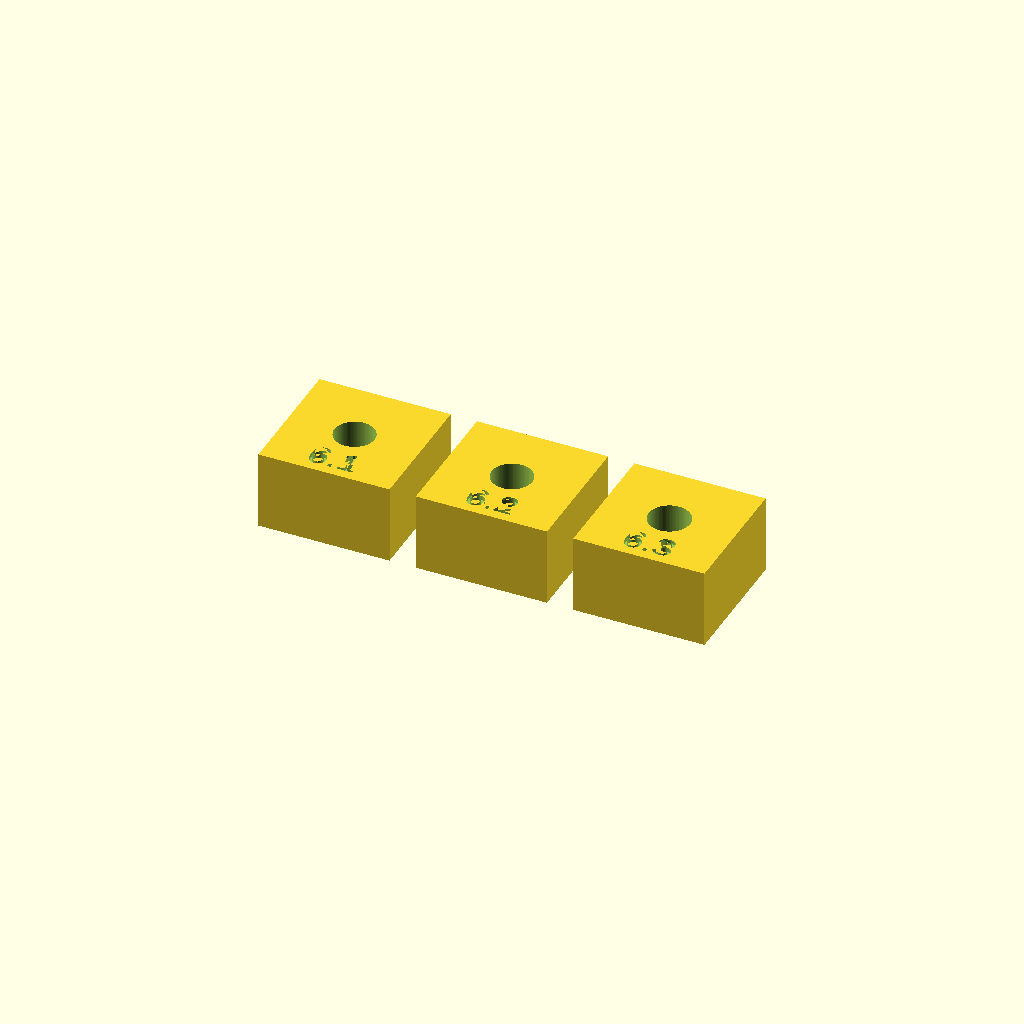
Cell 1: the model at its default parameters.
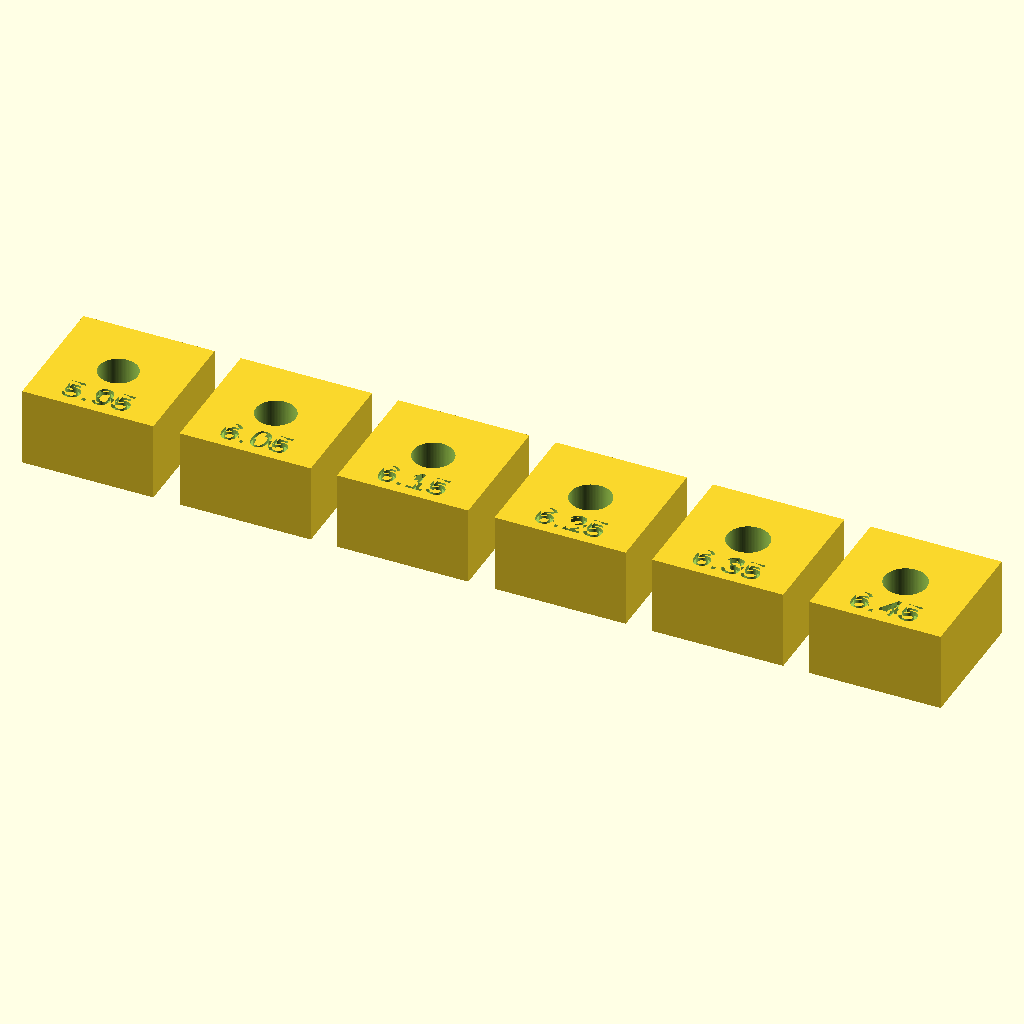
Cell 2: the same model with variant_count = 6.
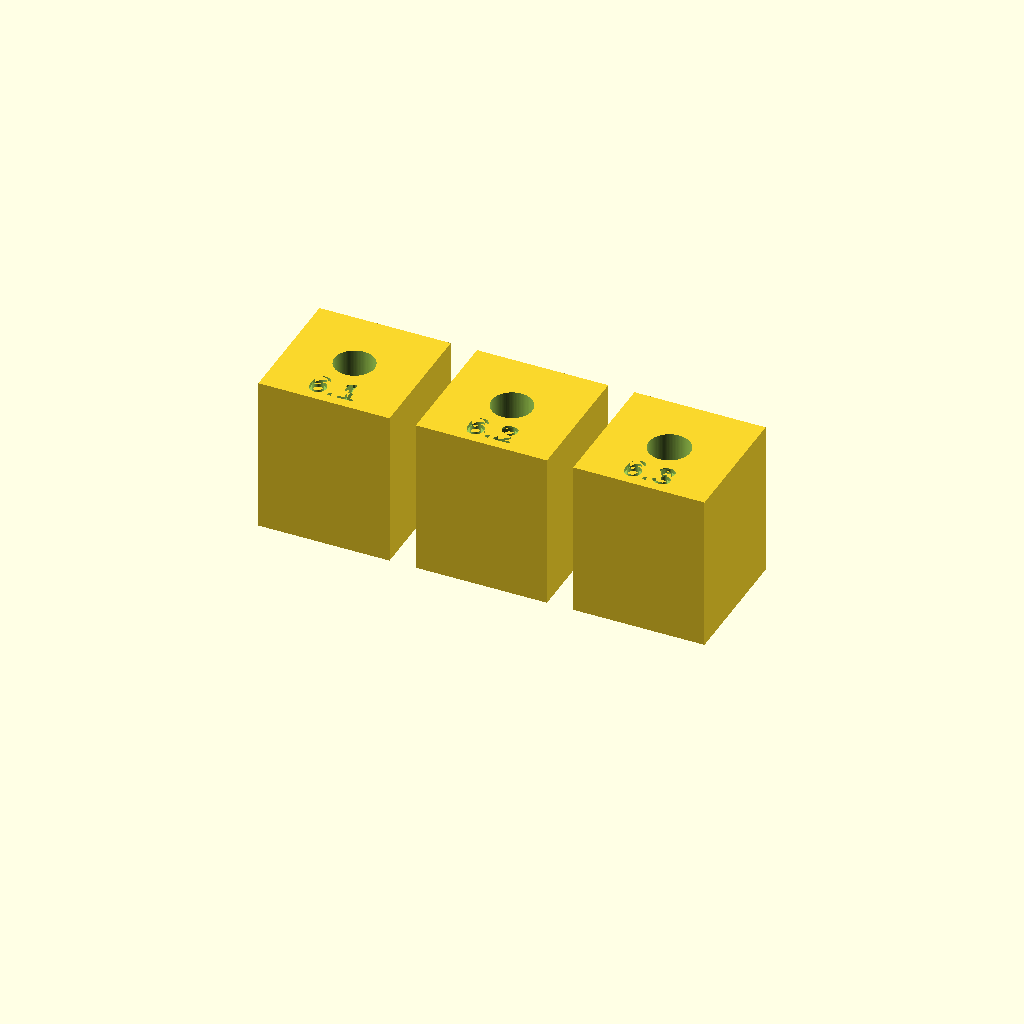
Cell 3: the same model with gauge_height = 24.
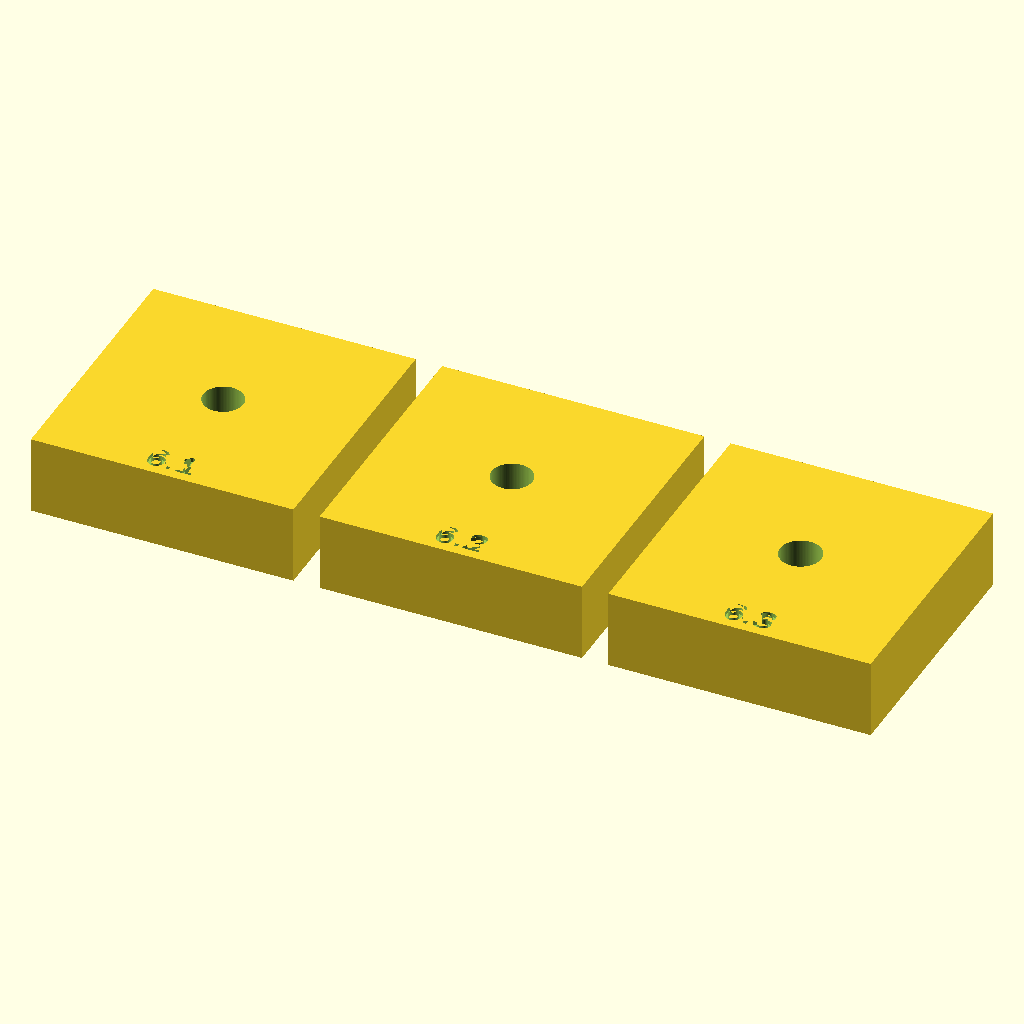
Cell 4 — block_w set to 40, the other parameters unchanged.
All cells are drawn from one camera (rotation 55°, 0°, 25°, orthographic, colour scheme Cornfield), so only the parameter changes between them.
OpenSCAD source file cad/calibration/spar_fit_gauge.scad:
// SPAR FIT GAUGE — calibrates spar_hole_d, the printed hole for the 6 mm
// carbon rod. Every rib and both adapter sockets trust this number; print
// the gauge and pick the fit BEFORE printing a full set of ribs.
//
// One print gives three blocks, each with a hole sized for a different
// spar_hole_d and engraved with that number. Push a rod through each: keep
// the one that slides all the way without force but without wobble, then
// put ITS number into spar_hole_d in cad/design_params.scad.
//
// If the best fit is one of the outer blocks the real fit is outside the
// range: move spar_hole_d to that number and reprint to bracket it again.
//
// The blocks are gauge_height thick so the fit is judged over a real
// engagement length (the adapter sockets hold ~15 mm of rod), not over a
// 2 mm rib face. Print holes vertical, as they come.

include <../design_params.scad>

variant_count = 3;
variant_step  = 0.1;   // spar_hole_d difference between neighbouring blocks
gauge_height  = 12;    // fit surface length, close to a socket engagement
block_w       = 20;
label_size    = 4;
label_depth   = 0.6;
block_gap     = 4;

$fn = 96;

function variant_d(i) = spar_hole_d + (i - (variant_count - 1) / 2) * variant_step;

module fit_block(d) {
    difference() {
        translate([-block_w / 2, -block_w / 2])
            cube([block_w, block_w, gauge_height]);
        translate([0, 0, -1])
            cylinder(h = gauge_height + 2, d = d);
        // label on the top face, between the hole and the block edge
        translate([0, -block_w / 2 + 1.5,
                   gauge_height - label_depth])
            linear_extrude(height = label_depth + 1)
                text(str(d), size = label_size, halign = "center",
                     valign = "baseline");
    }
}

for (i = [0 : variant_count - 1])
    translate([(i - (variant_count - 1) / 2) * (block_w + block_gap), 0, 0])
        fit_block(variant_d(i));
Customizer parameters (derived from the source; name, type, default, range or options):
variant_count: number, default 3
variant_step: number, default 0.1
gauge_height: number, default 12
block_w: number, default 20
label_size: number, default 4
label_depth: number, default 0.6
block_gap: number, default 4
